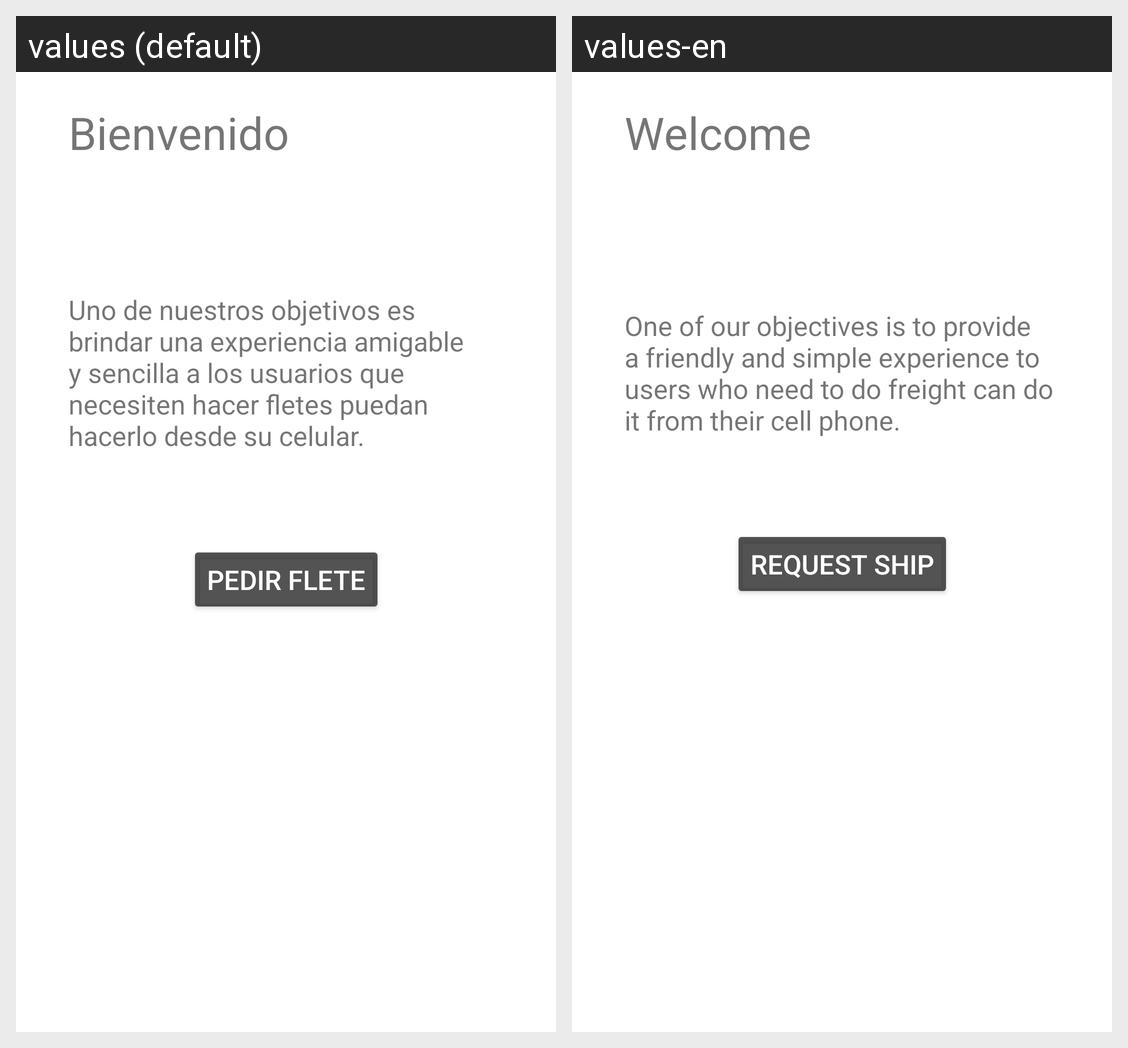

For this localized Android screen grid, give each drawn string resource with its value in every locale shown.
Android screen res/layout/fragment_home.xml rendered under 2 locales, left to right: values (default), values-en. Device: Nexus 5 (rendered at 1080×1920; each locale shown at half size, 540×960, under a caption strip naming it); theme AppTheme.
Strings drawn on this screen, with the default value and each locale's value (text and hints the layout hard-codes, and strings that could not be matched under every locale, appear in the picture but are not listed):

bienvenido
  values: Bienvenido
  values-en: Welcome

pedir_flete
  values: Pedir flete
  values-en: Request ship

uno_de_nuestros_objetivos_es_brindar_una_experiencia_amigable_y_sencilla_a_los_usuarios_que_necesiten_hacer_fletes_puedan_hacerlo_desde_su_celular
  values: Uno de nuestros objetivos es brindar una experiencia amigable y sencilla a los usuarios que necesiten hacer fletes puedan hacerlo desde su celular.
  values-en: One of our objectives is to provide a friendly and simple experience to users who need to do freight can do it from their cell phone.
